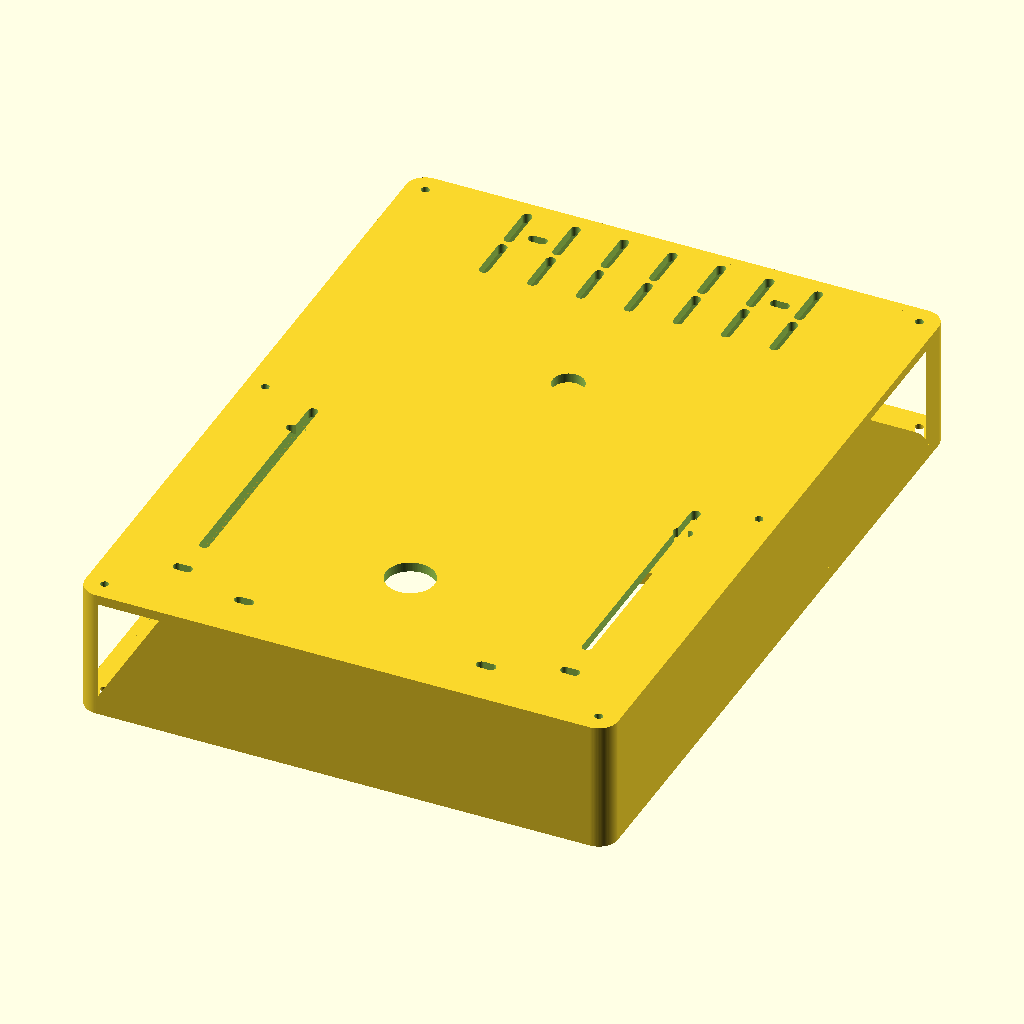
Cell 1 — every parameter at its default value.
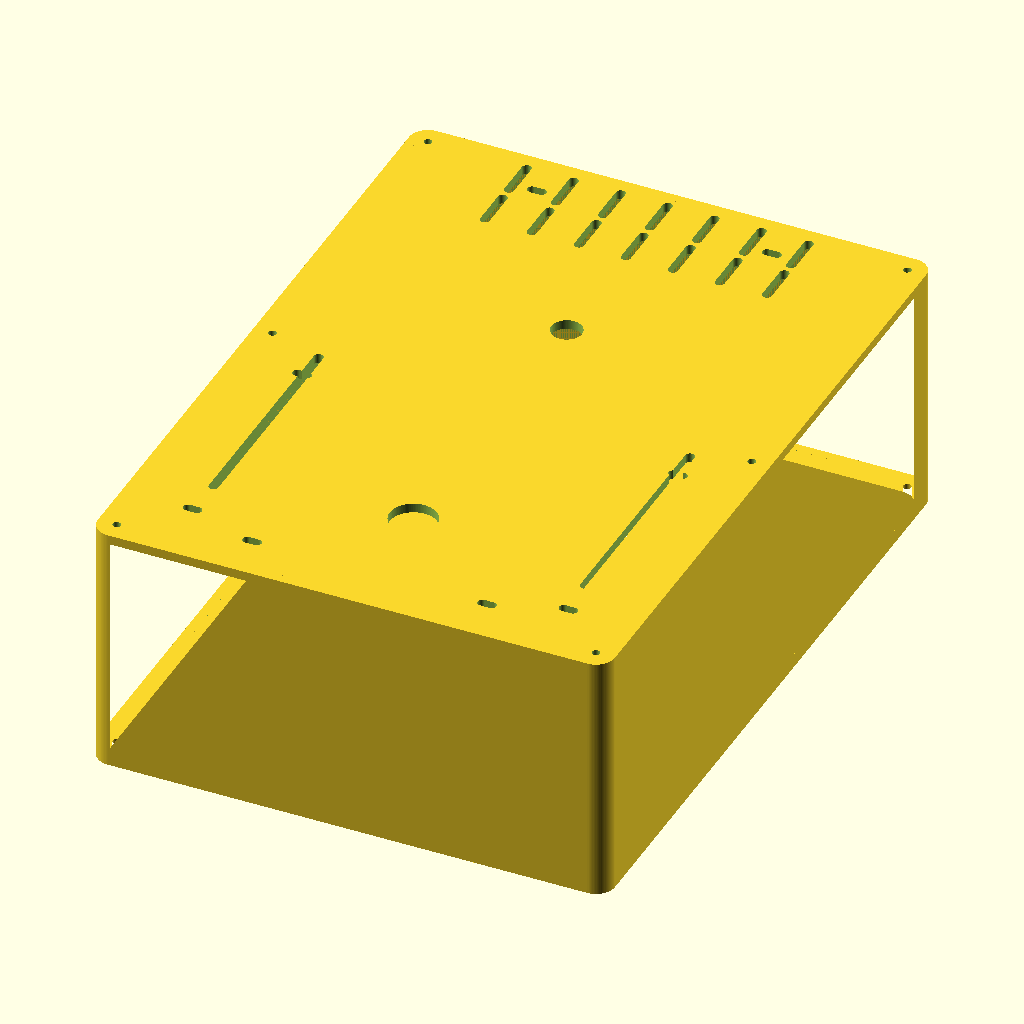
Cell 2: BODY_D = 108 (everything else at default).
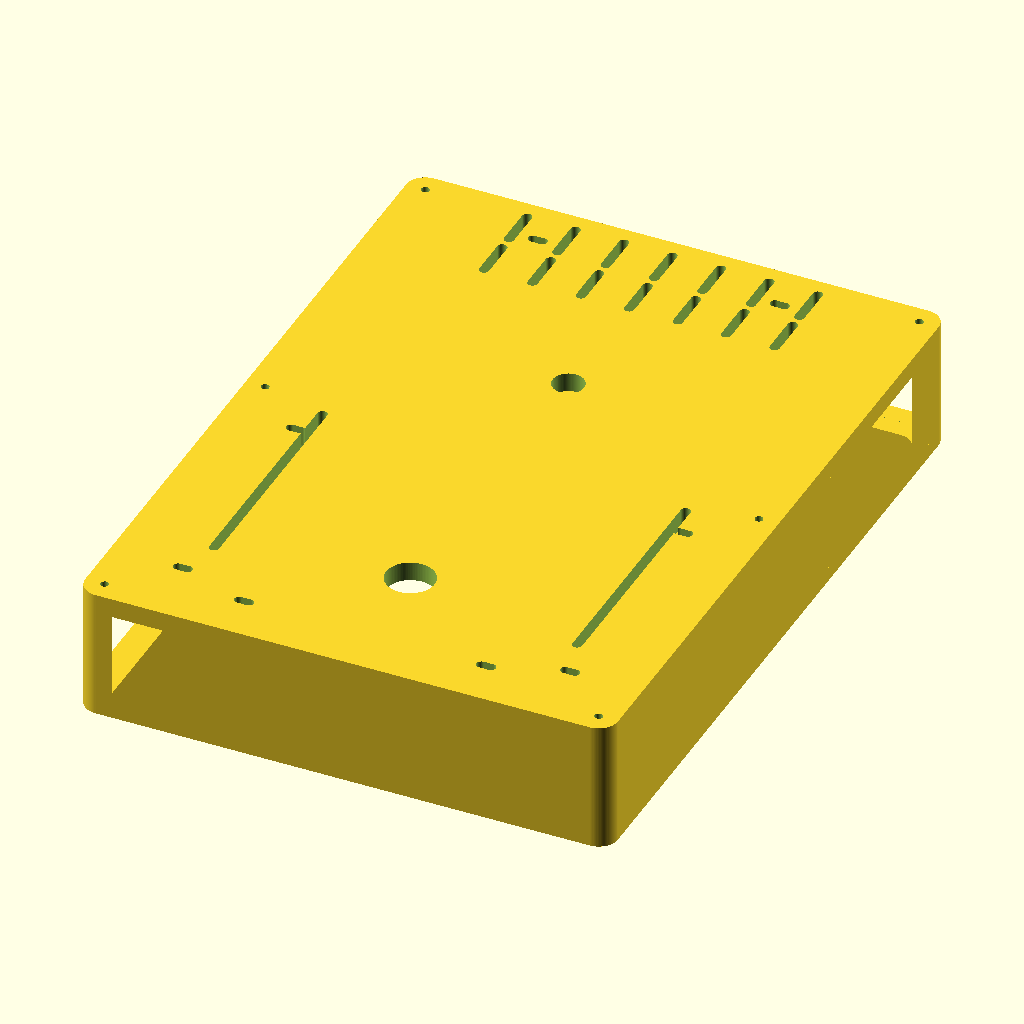
Cell 3: WALL_T = 8 (everything else at default).
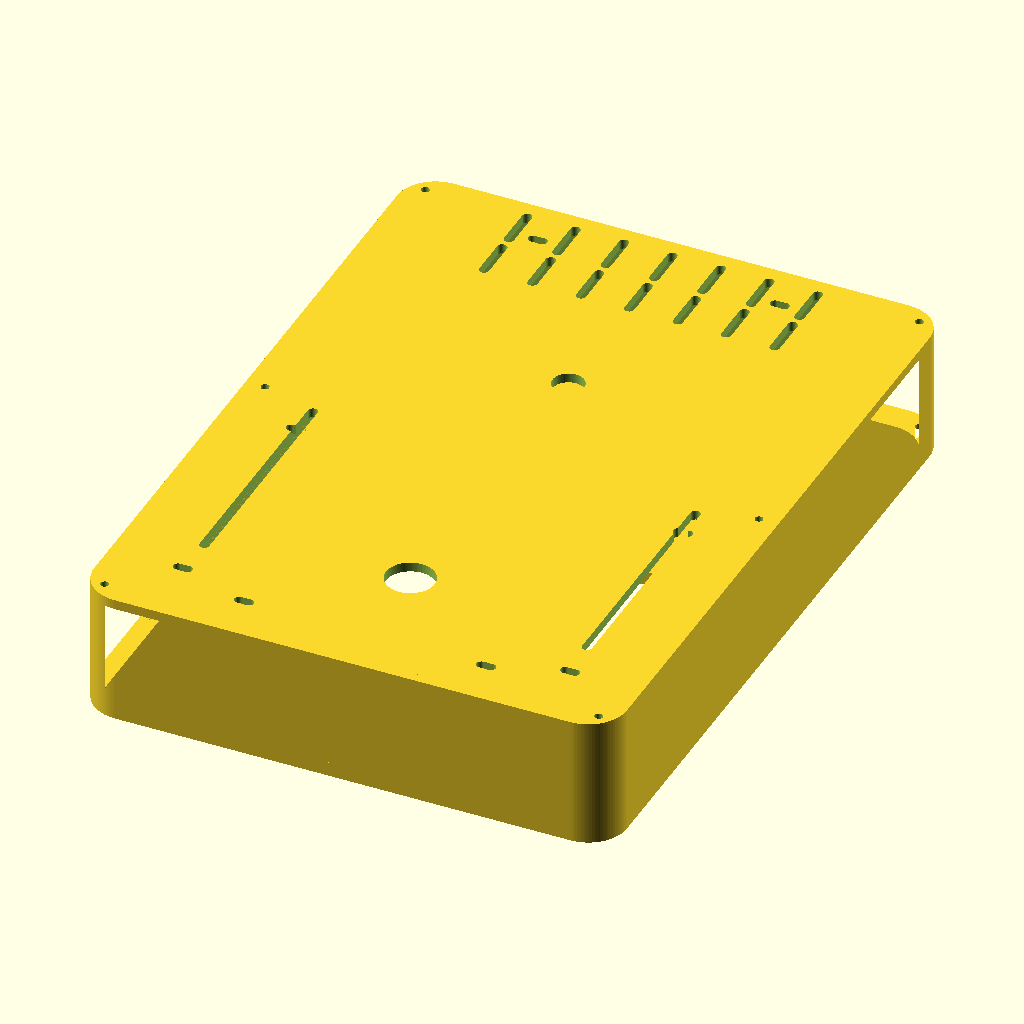
Cell 4 — CORNER_R set to 16, the other parameters unchanged.
All cells are drawn from the same view direction (rotation 55°, 0°, 25°, orthographic, colour scheme Cornfield), but the view is re-fitted for each cell, so position and scale can differ between cells as well as the parameter.
The OpenSCAD source (hardware_integration/cad/openscad/02_body_tray.scad):
// =====================================================================
//  MeaslesWatch AI - BODI / TRAY (buka di sisi muka)
//  Skrip CAD parametrik (OpenSCAD / Tinkercad Codeblocks mode Code).
//
//  Satuan : mm.  Origin: sudut kiri-bawah, Y ke atas, Z ke belakang
//  Plat muka dipasang di z = 0 (menutup rongga).
// =====================================================================

include <01_front_bezel.scad>;   // ambil FRONT_W, FRONT_H, CAM_CX, dst.
                                 // (bagian render 3D di file itu boleh diabaikan)

BODY_W = FRONT_W;               // 220
BODY_H = FRONT_H;               // 300
BODY_D = 54.0;                  // kedalaman dinding samping
WALL_T = 4.0;
CORNER_R = 8.0;

// ------------------------------------------------------- Orange Pi 4 Pro 89 x 56
PI_BOARD_W = 89.0;
PI_BOARD_H = 56.0;
PI_HOLE_INSET = 3.5;
PI_SPACING_X = PI_BOARD_W - 2*PI_HOLE_INSET;   // 82
PI_SPACING_Y = PI_BOARD_H - 2*PI_HOLE_INSET;   // 49
PI_BOSS_H = 8.0;
PI_BOSS_OD = 9.0;
PI_CX = 110.0;
PI_CY = 60.0;
PI_SLOT = 4.0;                  // slot 4 mm -> toleran terhadap jarak sebenarnya

// ------------------------------------------------------- belakang
GLAND_XY = [110.0, 60.0];
GLAND_D  = 20.0;
SWITCH_XY = [110.0, 200.0];
SWITCH_D  = 13.0;

// ------------------------------------------------------- ventilasi samping
VENT_X_FROM_EDGE = 27.0;
VENT_Y_START = 60.0;
VENT_Y_PITCH = 14.0;
VENT_COUNT   = 6;
VENT_W = 4.0;
VENT_H = 30.0;

// ------------------------------------------------------- cable tie
TIETIE_XY = [[60, 20], [160, 20], [60, 280], [160, 280]];
TIETIE_W  = 4.0;
TIETIE_H  = 8.0;

M3_CLEAR = 3.4;
$fn = 96;

module rrect(w, h, r) {
  translate([r, r]) offset(r = r) square([w - 2*r, h - 2*r]);
}

module tray_2d() {
  difference() {
    rrect(BODY_W, BODY_H, CORNER_R);                       // luar
    translate([WALL_T, WALL_T]) rrect(BODY_W - 2*WALL_T, BODY_H - 2*WALL_T, CORNER_R);
  }
}

module body_tray() {
  difference() {
    union() {
      // dinding (cincin)
      linear_extrude(height = BODY_D) tray_2d();
      // plat belakang
      translate([0, 0, BODY_D - WALL_T]) linear_extrude(height = WALL_T) rrect(BODY_W, BODY_H, CORNER_R);
      // boss Orange Pi
      translate([PI_CX - PI_SPACING_X/2, PI_CY - PI_SPACING_Y/2, BODY_D - WALL_T - PI_BOSS_H])
        cylinder(d = PI_BOSS_OD, h = PI_BOSS_H + 0.1);
      translate([PI_CX + PI_SPACING_X/2, PI_CY - PI_SPACING_Y/2, BODY_D - WALL_T - PI_BOSS_H])
        cylinder(d = PI_BOSS_OD, h = PI_BOSS_H + 0.1);
      translate([PI_CX - PI_SPACING_X/2, PI_CY + PI_SPACING_Y/2, BODY_D - WALL_T - PI_BOSS_H])
        cylinder(d = PI_BOSS_OD, h = PI_BOSS_H + 0.1);
      translate([PI_CX + PI_SPACING_X/2, PI_CY + PI_SPACING_Y/2, BODY_D - WALL_T - PI_BOSS_H])
        cylinder(d = PI_BOSS_OD, h = PI_BOSS_H + 0.1);
    }

    // ---- rongga dalam
    translate([WALL_T, WALL_T, -1])
      linear_extrude(height = BODY_D - WALL_T + 1)
        rrect(BODY_W - 2*WALL_T, BODY_H - 2*WALL_T, CORNER_R);

    // ---- lubang dinding belakang
    translate([GLAND_XY[0], GLAND_XY[1], BODY_D - WALL_T - 1])
      cylinder(d = GLAND_D, h = WALL_T + 2);
    translate([SWITCH_XY[0], SWITCH_XY[1], BODY_D - WALL_T - 1])
      cylinder(d = SWITCH_D, h = WALL_T + 2);
    for (r = [0 : 1], c = [0 : 6])
      translate([50 + c*20, 262 + r*22, BODY_D - WALL_T - 1]) hull() {
        translate([0, -8, 0]) cylinder(d = 4, h = WALL_T + 2);
        translate([0,  8, 0]) cylinder(d = 4, h = WALL_T + 2);
      }
    for (p = [[30,30], [190,30], [30,130], [190,130]])
      translate([p[0], p[1], BODY_D - WALL_T - 1]) hull() {
        translate([-2, 0, 0]) cylinder(d = 4, h = WALL_T + 2);
        translate([ 2, 0, 0]) cylinder(d = 4, h = WALL_T + 2);
      }
    for (s = SCREWS)
      translate([s[0], s[1], BODY_D - WALL_T - 1]) cylinder(d = M3_CLEAR, h = WALL_T + 2);

    // ---- ventilasi dinding samping kiri & kanan
    for (i = [0 : VENT_COUNT - 1], x = [WALL_T + VENT_X_FROM_EDGE,
                                        BODY_W - WALL_T - VENT_X_FROM_EDGE])
      translate([x, VENT_Y_START + i*VENT_Y_PITCH, -1]) hull() {
        translate([0, -(VENT_H/2 - VENT_W/2), 0]) cylinder(d = VENT_W, h = BODY_D + 2);
        translate([0,  (VENT_H/2 - VENT_W/2), 0]) cylinder(d = VENT_W, h = BODY_D + 2);
      }

    // ---- slot cable tie di plat belakang
    for (p = TIETIE_XY)
      translate([p[0], p[1], BODY_D - WALL_T - 1]) hull() {
        translate([-(TIETIE_H/2 - TIETIE_W/2), 0, 0]) cylinder(d = TIETIE_W, h = WALL_T + 2);
        translate([ (TIETIE_H/2 - TIETIE_W/2), 0, 0]) cylinder(d = TIETIE_W, h = WALL_T + 2);
      }

    // ---- lubang baut boss Orange Pi (slot vertikal, M3)
    for (bp = [[PI_CX - PI_SPACING_X/2, PI_CY - PI_SPACING_Y/2],
               [PI_CX + PI_SPACING_X/2, PI_CY - PI_SPACING_Y/2],
               [PI_CX - PI_SPACING_X/2, PI_CY + PI_SPACING_Y/2],
               [PI_CX + PI_SPACING_X/2, PI_CY + PI_SPACING_Y/2]])
      translate([bp[0], bp[1], BODY_D - WALL_T - PI_BOSS_H - 1]) hull() {
        translate([0, -(M3_CLEAR/2 + PI_SLOT/2 - M3_CLEAR/2), 0])
          cylinder(d = M3_CLEAR, h = PI_BOSS_H + 2);
        translate([0,  (M3_CLEAR/2 + PI_SLOT/2 - M3_CLEAR/2), 0])
          cylinder(d = M3_CLEAR, h = PI_BOSS_H + 2);
      }
  }
}

body_tray();
Parameter table extracted from the source (name, type, default, range or options):
BODY_D: number, default 54
WALL_T: number, default 4
CORNER_R: number, default 8
PI_BOARD_W: number, default 89
PI_BOARD_H: number, default 56
PI_HOLE_INSET: number, default 3.5
PI_BOSS_H: number, default 8
PI_BOSS_OD: number, default 9
PI_CX: number, default 110
PI_CY: number, default 60
PI_SLOT: number, default 4
GLAND_XY: vector, default [110, 60]
GLAND_D: number, default 20
SWITCH_XY: vector, default [110, 200]
SWITCH_D: number, default 13
VENT_X_FROM_EDGE: number, default 27
VENT_Y_START: number, default 60
VENT_Y_PITCH: number, default 14
VENT_COUNT: number, default 6
VENT_W: number, default 4
VENT_H: number, default 30
TIETIE_W: number, default 4
TIETIE_H: number, default 8
M3_CLEAR: number, default 3.4
